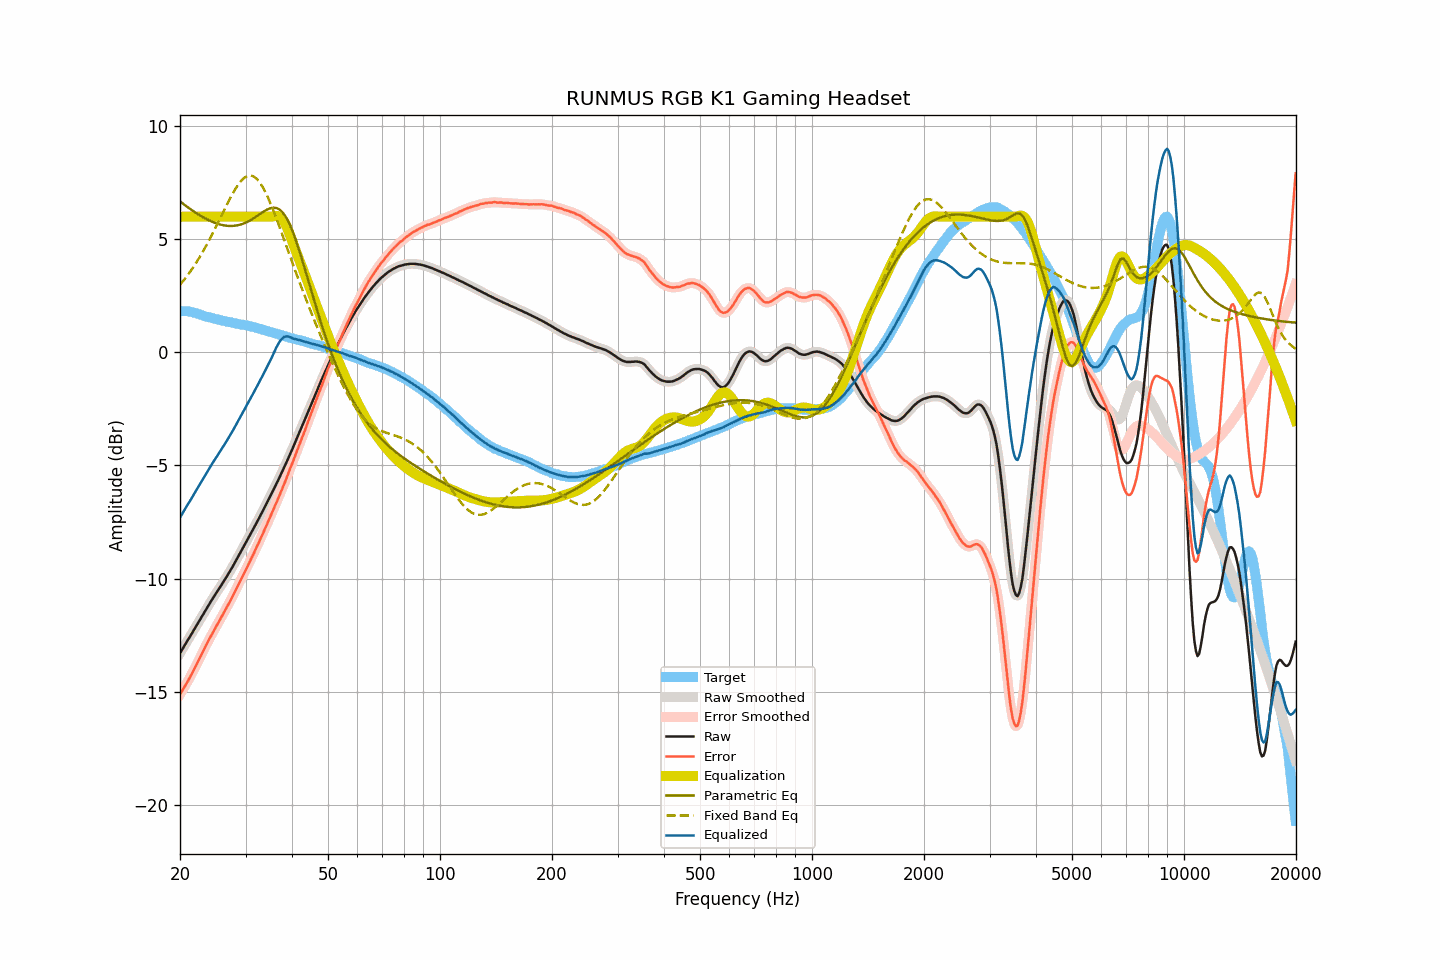

Values plotted in this chart, from the file beside it:
frequency, raw, smoothed, error, error_smoothed, equalization, parametric_eq, fixed_band_eq, equalized_raw, equalized_smoothed, target
20.00, -13.30, -13.30, -15.13, -15.13, 6.00, 6.68, 2.99, -7.30, -7.30, 1.82
20.20, -13.18, -13.18, -15.01, -15.01, 6.00, 6.62, 3.08, -7.18, -7.18, 1.82
20.40, -13.06, -13.06, -14.88, -14.89, 6.00, 6.57, 3.16, -7.06, -7.06, 1.82
20.61, -12.95, -12.94, -14.77, -14.77, 6.00, 6.52, 3.25, -6.95, -6.94, 1.82
20.81, -12.82, -12.82, -14.64, -14.65, 6.00, 6.46, 3.34, -6.82, -6.82, 1.82
21.02, -12.70, -12.71, -14.52, -14.52, 6.00, 6.41, 3.44, -6.70, -6.71, 1.82
21.23, -12.59, -12.59, -14.39, -14.39, 6.00, 6.36, 3.54, -6.59, -6.59, 1.80
21.44, -12.47, -12.47, -14.26, -14.26, 6.00, 6.31, 3.64, -6.47, -6.47, 1.79
21.66, -12.35, -12.35, -14.12, -14.12, 6.00, 6.26, 3.74, -6.35, -6.35, 1.77
21.87, -12.23, -12.23, -13.98, -13.98, 6.00, 6.21, 3.85, -6.23, -6.23, 1.75
22.09, -12.11, -12.11, -13.85, -13.84, 6.00, 6.17, 3.96, -6.11, -6.11, 1.74
22.31, -11.99, -11.99, -13.70, -13.70, 6.00, 6.12, 4.07, -5.99, -5.99, 1.71
22.54, -11.87, -11.87, -13.56, -13.56, 6.00, 6.08, 4.19, -5.87, -5.87, 1.69
22.76, -11.75, -11.75, -13.42, -13.42, 6.00, 6.03, 4.31, -5.75, -5.75, 1.67
22.99, -11.63, -11.63, -13.27, -13.27, 6.00, 5.99, 4.43, -5.63, -5.63, 1.64
23.22, -11.51, -11.51, -13.12, -13.12, 6.00, 5.95, 4.55, -5.51, -5.51, 1.61
23.45, -11.39, -11.39, -12.98, -12.98, 6.00, 5.91, 4.68, -5.39, -5.39, 1.58
23.69, -11.28, -11.27, -12.85, -12.84, 6.00, 5.88, 4.81, -5.28, -5.27, 1.57
23.92, -11.15, -11.15, -12.70, -12.71, 6.00, 5.84, 4.94, -5.15, -5.15, 1.55
24.16, -11.03, -11.04, -12.57, -12.58, 6.00, 5.81, 5.08, -5.03, -5.04, 1.54
24.40, -10.92, -10.92, -12.44, -12.44, 6.00, 5.78, 5.21, -4.92, -4.92, 1.52
24.65, -10.81, -10.81, -12.31, -12.31, 6.00, 5.75, 5.36, -4.81, -4.81, 1.50
24.89, -10.70, -10.70, -12.18, -12.18, 6.00, 5.72, 5.50, -4.70, -4.70, 1.48
25.14, -10.59, -10.59, -12.06, -12.06, 6.00, 5.70, 5.64, -4.59, -4.59, 1.47
25.39, -10.48, -10.48, -11.93, -11.93, 6.00, 5.68, 5.78, -4.48, -4.48, 1.45
25.65, -10.37, -10.37, -11.81, -11.80, 6.00, 5.66, 5.93, -4.37, -4.37, 1.44
25.91, -10.27, -10.26, -11.67, -11.68, 6.00, 5.64, 6.08, -4.27, -4.26, 1.41
26.16, -10.15, -10.15, -11.55, -11.55, 6.00, 5.62, 6.22, -4.15, -4.15, 1.39
26.43, -10.04, -10.04, -11.43, -11.42, 6.00, 5.61, 6.37, -4.04, -4.04, 1.38
26.69, -9.92, -9.92, -11.29, -11.29, 6.00, 5.60, 6.51, -3.92, -3.92, 1.36
26.96, -9.80, -9.81, -11.16, -11.16, 6.00, 5.60, 6.65, -3.80, -3.81, 1.35
27.23, -9.68, -9.68, -11.02, -11.02, 6.00, 5.59, 6.79, -3.68, -3.68, 1.34
27.50, -9.56, -9.56, -10.89, -10.89, 6.00, 5.59, 6.93, -3.56, -3.56, 1.33
27.77, -9.44, -9.44, -10.75, -10.75, 6.00, 5.60, 7.05, -3.44, -3.44, 1.31
28.05, -9.31, -9.31, -10.61, -10.61, 6.00, 5.60, 7.18, -3.31, -3.31, 1.30
28.33, -9.18, -9.18, -10.46, -10.46, 6.00, 5.61, 7.29, -3.18, -3.18, 1.27
28.62, -9.06, -9.05, -10.32, -10.31, 6.00, 5.62, 7.40, -3.06, -3.05, 1.26
28.90, -8.92, -8.92, -10.17, -10.17, 6.00, 5.64, 7.50, -2.92, -2.92, 1.25
29.19, -8.79, -8.79, -10.02, -10.03, 6.00, 5.66, 7.59, -2.79, -2.79, 1.23
29.48, -8.66, -8.66, -9.89, -9.89, 6.00, 5.69, 7.66, -2.66, -2.66, 1.23
29.78, -8.53, -8.53, -9.75, -9.75, 6.00, 5.71, 7.72, -2.53, -2.53, 1.22
30.08, -8.41, -8.40, -9.61, -9.61, 6.00, 5.74, 7.77, -2.41, -2.40, 1.20
30.38, -8.27, -8.27, -9.46, -9.46, 6.00, 5.78, 7.80, -2.27, -2.27, 1.18
30.68, -8.14, -8.14, -9.31, -9.31, 6.00, 5.82, 7.82, -2.14, -2.14, 1.17
30.99, -8.01, -8.01, -9.16, -9.17, 6.00, 5.85, 7.82, -2.01, -2.01, 1.15
31.30, -7.88, -7.88, -9.02, -9.02, 6.00, 5.90, 7.80, -1.88, -1.88, 1.14
31.61, -7.75, -7.75, -8.88, -8.87, 6.00, 5.94, 7.77, -1.75, -1.75, 1.12
31.93, -7.62, -7.62, -8.72, -8.72, 6.00, 5.99, 7.72, -1.62, -1.62, 1.10
32.24, -7.48, -7.48, -8.55, -8.56, 6.00, 6.04, 7.66, -1.48, -1.48, 1.07
32.57, -7.35, -7.35, -8.41, -8.40, 6.00, 6.09, 7.57, -1.35, -1.35, 1.06
32.89, -7.21, -7.22, -8.26, -8.25, 6.00, 6.13, 7.48, -1.21, -1.22, 1.04
33.22, -7.08, -7.08, -8.09, -8.10, 6.00, 6.18, 7.36, -1.08, -1.08, 1.01
33.55, -6.94, -6.94, -7.94, -7.94, 6.00, 6.23, 7.24, -0.94, -0.94, 1.00
33.89, -6.80, -6.80, -7.78, -7.78, 6.00, 6.27, 7.10, -0.80, -0.80, 0.97
34.23, -6.66, -6.66, -7.62, -7.62, 6.00, 6.31, 6.96, -0.66, -0.66, 0.95
34.57, -6.52, -6.52, -7.45, -7.45, 6.00, 6.34, 6.80, -0.52, -0.52, 0.93
34.92, -6.38, -6.38, -7.29, -7.29, 6.00, 6.37, 6.64, -0.38, -0.38, 0.91
35.27, -6.24, -6.24, -7.14, -7.13, 6.00, 6.39, 6.47, -0.24, -0.24, 0.89
35.62, -6.09, -6.10, -6.96, -6.96, 6.02, 6.40, 6.29, -0.08, -0.08, 0.87
35.97, -5.95, -5.95, -6.80, -6.80, 6.03, 6.40, 6.10, 0.08, 0.08, 0.84
... 635 more rows
